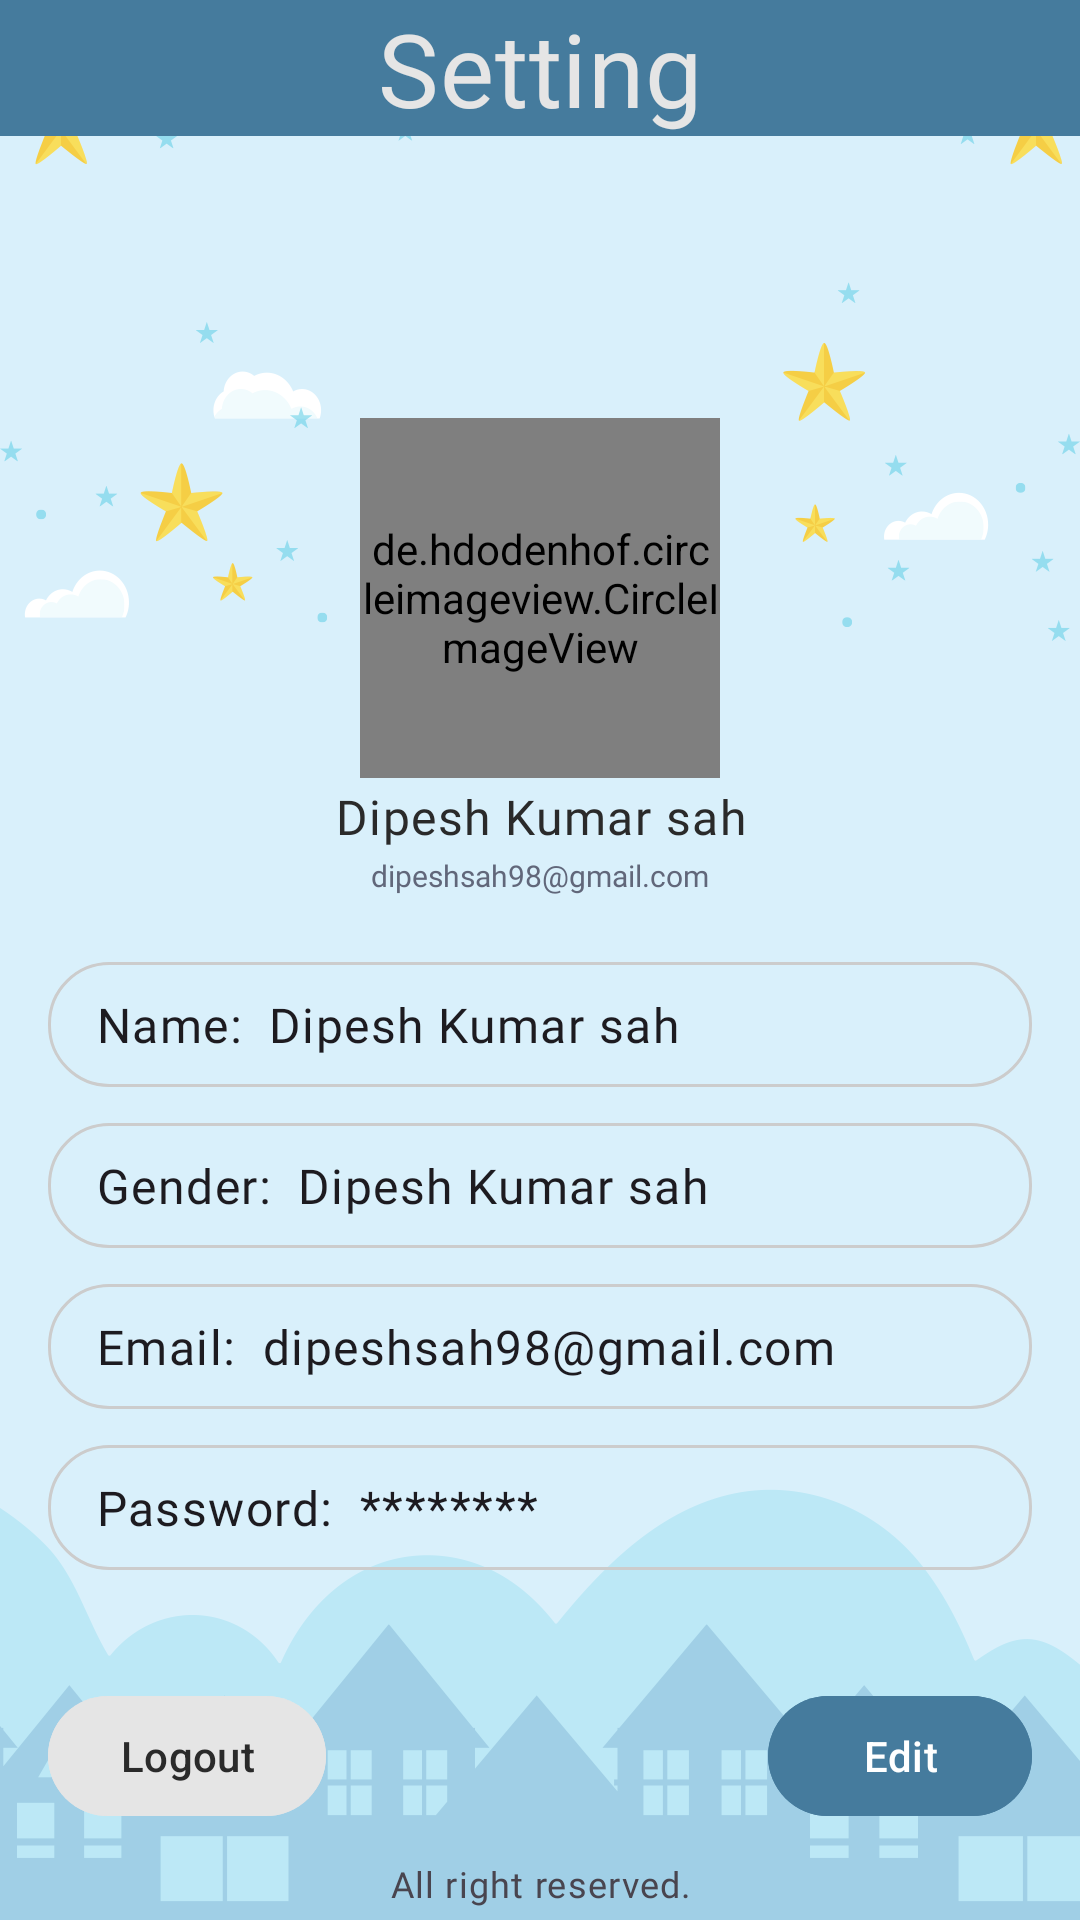

Reconstruct the res/layout file that produces this screen, plus the resources it refers to.
<!-- AndroidManifest.xml: application theme Theme.ISMT -->
<!-- res/layout/fragment_profile.xml -->
<?xml version="1.0" encoding="utf-8"?>
<androidx.constraintlayout.widget.ConstraintLayout
xmlns:android="http://schemas.android.com/apk/res/android"
xmlns:app="http://schemas.android.com/apk/res-auto"
xmlns:tools="http://schemas.android.com/tools"
android:layout_width="match_parent"
android:layout_height="match_parent"
android:background="@drawable/background"
app:layout_marginBaseline="8dp"
tools:context=".dashboard.fragment.ProfileFragment"
>

    <com.google.android.material.progressindicator.CircularProgressIndicator
        android:id="@+id/progressBar"
        android:layout_width="wrap_content"
        android:layout_height="wrap_content"
        android:layout_centerInParent="true"
        app:layout_constraintStart_toStartOf="parent"
        app:layout_constraintEnd_toEndOf="parent"
        app:layout_constraintTop_toTopOf="parent"
        app:layout_constraintBottom_toBottomOf="parent"
        android:visibility="gone"
        app:indicatorColor="@color/primary2"
        android:indeterminate="true"
        />

    <TextView
        android:id="@+id/tv_settingPage"
        android:layout_width="match_parent"
        android:layout_height="wrap_content"
        android:text="Setting"
        android:fontFamily="@font/poppins"
        android:gravity="center"
        android:textColor="@color/secondary2"
        android:background="@color/primary2"
        android:textAppearance="?attr/textAppearanceHeadline4"
        android:paddingHorizontal="8dp"
        />

<ScrollView
    android:layout_width="match_parent"
    android:layout_height="match_parent"
    app:layout_constraintTop_toTopOf="parent">
    <androidx.constraintlayout.widget.ConstraintLayout
        android:id="@+id/cl_background"
        android:layout_width="match_parent"
        android:layout_height="wrap_content"
        android:orientation="vertical"
        android:layout_marginBottom="16dp"
        >
        <androidx.constraintlayout.widget.ConstraintLayout
            android:id="@+id/cl_heading"
            android:layout_width="match_parent"
            android:layout_height="wrap_content">

            <de.hdodenhof.circleimageview.CircleImageView
                android:id="@+id/iv_profilePic"
                android:src="@drawable/maleprofile"
                app:civ_border_width= "2dp"
                app:civ_border_color= "@color/secondary1"
                android:layout_marginTop="100dp"
                android:layout_width="120dp"
                android:layout_height="120dp"
                android:layout_centerInParent="true"
                app:layout_constraintTop_toTopOf="parent"
                app:layout_constraintBottom_toBottomOf="parent"
                app:layout_constraintStart_toStartOf="parent"
                android:clickable="false"
                app:layout_constraintEnd_toEndOf="parent"
                />
            <TextView
                android:id="@+id/tv_profileName"
                android:layout_width="match_parent"
                android:layout_height="wrap_content"
                android:text="Dipesh Kumar sah"
                android:gravity="center"
                android:layout_marginTop="2dp"
                app:layout_constraintTop_toBottomOf="@+id/iv_profilePic"
                android:fontFamily="@font/roboto"
                android:textColor="@color/darkSlateGray"
                android:textAppearance="?attr/textAppearanceBodyLarge"
                />
            <TextView
                android:id="@+id/tv_profileEmail"
                android:layout_width="match_parent"
                android:layout_height="wrap_content"
                android:text="dipeshsah98@gmail.com"
                android:gravity="center"
                android:layout_marginTop="2dp"
                app:layout_constraintTop_toBottomOf="@id/tv_profileName"
                android:fontFamily="@font/roboto"
                android:textColor="@color/lightGray"
                android:textSize="10sp"
                />
        </androidx.constraintlayout.widget.ConstraintLayout>
        <LinearLayout
            android:id="@+id/ll_body"
            android:layout_width="match_parent"
            android:layout_height="wrap_content"
            android:backgroundTint="@color/primary2"
            android:padding="16dp"
            android:orientation="vertical"
            app:layout_constraintTop_toBottomOf="@+id/cl_heading"
            >
            <LinearLayout
                android:id="@+id/ll_name"
                android:layout_width="match_parent"
                android:layout_height="wrap_content"
                android:orientation="horizontal"
                android:background="@drawable/customborder"
                android:paddingHorizontal="16dp"
                android:layout_marginVertical="6dp"
                >

                <TextView
                    android:id="@+id/tv_nameField"
                    android:layout_width="wrap_content"
                    android:layout_height="wrap_content"
                    android:fontFamily="@font/roboto"
                    android:text="Name: "
                    android:layout_marginEnd="4dp"
                    android:textAppearance="?attr/textAppearanceBody1"
                    />

                <TextView
                    android:id="@+id/tv_nameFieldValue"
                    android:layout_width="wrap_content"
                    android:fontFamily="@font/roboto"
                    android:layout_height="wrap_content"
                    android:text="Dipesh Kumar sah"
                    android:textAppearance="?attr/textAppearanceBody1"
                    />
            </LinearLayout>

            <LinearLayout
                android:id="@+id/ll_gender"
                android:layout_width="match_parent"
                android:layout_height="wrap_content"
                android:orientation="horizontal"
                android:background="@drawable/customborder"
                android:paddingHorizontal="16dp"
                android:layout_marginVertical="6dp"

                >

                <TextView
                    android:id="@+id/tv_genderField"
                    android:layout_width="wrap_content"
                    android:layout_height="wrap_content"
                    android:fontFamily="@font/roboto"
                    android:text="Gender: "
                    android:layout_marginRight="4dp"
                    android:textAppearance="?attr/textAppearanceBody1"
                    />

                <TextView
                    android:id="@+id/tv_genderFieldValue"
                    android:layout_width="wrap_content"
                    android:fontFamily="@font/roboto"
                    android:layout_height="wrap_content"
                    android:text="Dipesh Kumar sah"
                    android:textAppearance="?attr/textAppearanceBody1"
                    />
            </LinearLayout>

            <LinearLayout
                android:id="@+id/ll_email"
                android:layout_width="match_parent"
                android:layout_height="wrap_content"
                android:orientation="horizontal"
                android:layout_marginVertical="6dp"
                android:background="@drawable/customborder"
                android:paddingHorizontal="16dp"
                >

                <TextView
                    android:id="@+id/tv_emailField"
                    android:layout_width="wrap_content"
                    android:layout_height="wrap_content"
                    android:fontFamily="@font/roboto"
                    android:text="Email: "
                    android:layout_marginRight="4dp"
                    android:textAppearance="?attr/textAppearanceBody1"
                    />

                <TextView
                    android:id="@+id/tv_emailFieldValue"
                    android:layout_width="wrap_content"
                    android:fontFamily="@font/roboto"
                    android:layout_height="wrap_content"
                    android:text="dipeshsah98@gmail.com"
                    android:textAppearance="?attr/textAppearanceBody1"
                    />
            </LinearLayout>
            <LinearLayout
                android:id="@+id/ll_password"
                android:layout_width="match_parent"
                android:layout_height="wrap_content"
                android:orientation="horizontal"
                android:layout_marginVertical="6dp"
                android:background="@drawable/customborder"
                android:paddingHorizontal="16dp"
                >

                <TextView
                    android:id="@+id/tv_passwordField"
                    android:layout_width="wrap_content"
                    android:layout_height="wrap_content"
                    android:fontFamily="@font/roboto"
                    android:text="Password: "
                    android:layout_marginRight="4dp"
                    android:textAppearance="?attr/textAppearanceBody1"
                    />

                <TextView
                    android:id="@+id/tv_passwordFieldValue"
                    android:layout_width="wrap_content"
                    android:fontFamily="@font/roboto"
                    android:layout_height="wrap_content"
                    android:text="********"
                    android:textAppearance="?attr/textAppearanceBody1"
                    />
            </LinearLayout>
        </LinearLayout>

        <androidx.constraintlayout.widget.ConstraintLayout
            android:id="@+id/ll_buttonGroup"
            android:layout_width="match_parent"
            android:layout_height="wrap_content"
            android:backgroundTint="@color/primary2"
            android:padding="16dp"
            android:orientation="vertical"
            app:layout_constraintTop_toBottomOf="@+id/ll_body"
            >
            <com.google.android.material.button.MaterialButton
                android:id="@+id/b_logout"
                app:icon="@drawable/logout_icon"
                android:layout_width="wrap_content"
                android:layout_height="wrap_content"
                android:text="Logout"
                android:backgroundTint="@color/secondary2"
                android:textColor="@color/darkSlateGray"
                app:iconTint="@color/darkSlateGray"
                />

            <com.google.android.material.button.MaterialButton
                android:id="@+id/b_edit"
                android:layout_width="wrap_content"
                android:layout_height="wrap_content"
                android:text="Edit"
                app:icon="@drawable/edit_icon"
                app:layout_constraintEnd_toEndOf="parent"
                android:backgroundTint="@color/primary2"
                />
        </androidx.constraintlayout.widget.ConstraintLayout>
    </androidx.constraintlayout.widget.ConstraintLayout>
</ScrollView>

    <TextView
        android:layout_width="match_parent"
        android:layout_height="wrap_content"
        android:fontFamily="@font/roboto"
        android:text="All right reserved."
        app:layout_constraintBottom_toBottomOf="parent"
        android:gravity="center"
        android:layout_marginBottom="4dp"
        android:textAppearance="?attr/textAppearanceBodySmall"
        />
</androidx.constraintlayout.widget.ConstraintLayout>
<!-- resources referenced by this layout -->
<resources>
  <color name="darkSlateGray">#2A2A2A</color>
  <color name="lightGray">#61677A</color>
  <color name="primary2">#457B9D</color>
  <color name="secondary1">#FFB6C1</color>
  <color name="secondary2">#E5E5E5</color>
  <!-- drawable background: png bitmap (drawable, 46530 bytes) -->
  <!-- drawable customborder (drawable) -->
  <?xml version="1.0" encoding="UTF-8"?>
  <shape xmlns:android="http://schemas.android.com/apk/res/android" android:shape="rectangle">
  <corners android:radius="20dp"/>
  <padding android:left="10dp" android:right="10dp" android:top="10dp" android:bottom="10dp"/>
  <stroke android:width="1dp" android:color="#CCCCCC"/>
  </shape>
  <style name="Theme.ISMT" parent="Base.Theme.ISMT" />
  <style name="Base.Theme.ISMT" parent="Theme.Material3.DayNight.NoActionBar">
          
          
      </style>
</resources>
